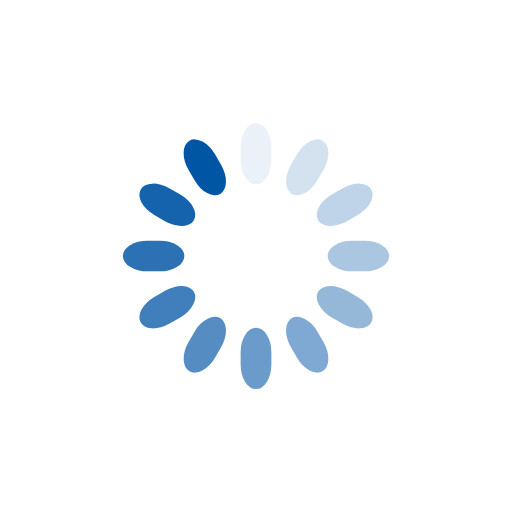
t = 0.00 s
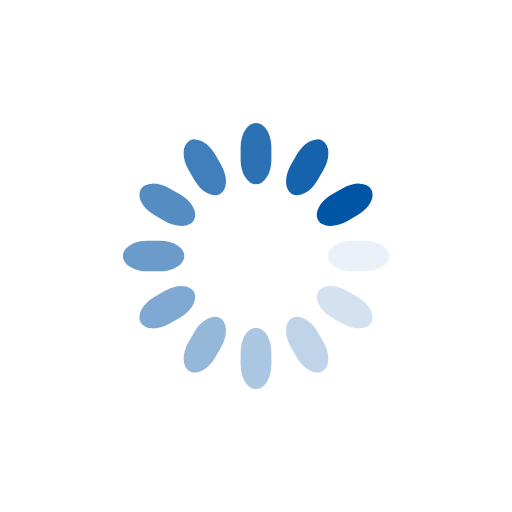
t = 1.23 s
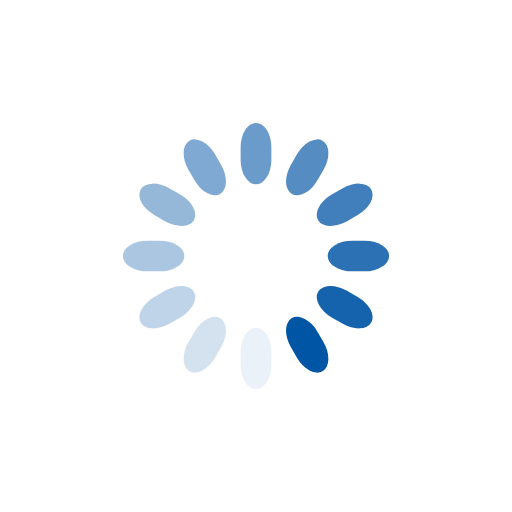
t = 2.45 s
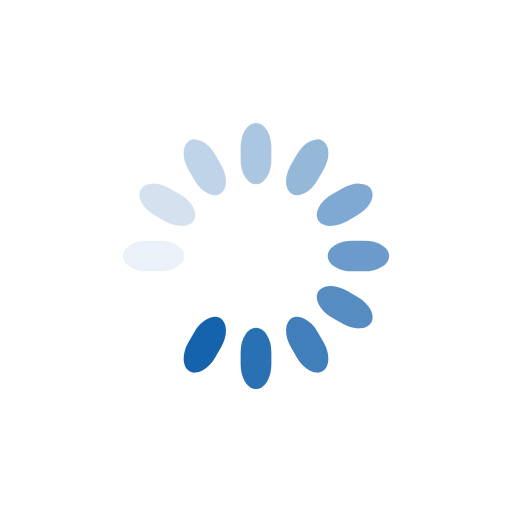
t = 3.68 s

The animated SVG that drew these frames (rendered in a browser with its animation timeline set to each time). Animation: 12 SMIL elements (animate=12); one cycle of 4.90 s, repeats indefinitely.

<svg class="lds-spinner" width="200px"  height="200px"  xmlns="http://www.w3.org/2000/svg" xmlns:xlink="http://www.w3.org/1999/xlink" viewBox="0 0 100 100" preserveAspectRatio="xMidYMid" style="background: none;"><g transform="rotate(0 50 50)">
  <rect x="47" y="24" rx="9.4" ry="4.8" width="6" height="12" fill="#0055a5">
    <animate attributeName="opacity" values="1;0" times="0;1" dur="4.9s" begin="-4.491666666666667s" repeatCount="indefinite"></animate>
  </rect>
</g><g transform="rotate(30 50 50)">
  <rect x="47" y="24" rx="9.4" ry="4.8" width="6" height="12" fill="#0055a5">
    <animate attributeName="opacity" values="1;0" times="0;1" dur="4.9s" begin="-4.083333333333333s" repeatCount="indefinite"></animate>
  </rect>
</g><g transform="rotate(60 50 50)">
  <rect x="47" y="24" rx="9.4" ry="4.8" width="6" height="12" fill="#0055a5">
    <animate attributeName="opacity" values="1;0" times="0;1" dur="4.9s" begin="-3.6750000000000003s" repeatCount="indefinite"></animate>
  </rect>
</g><g transform="rotate(90 50 50)">
  <rect x="47" y="24" rx="9.4" ry="4.8" width="6" height="12" fill="#0055a5">
    <animate attributeName="opacity" values="1;0" times="0;1" dur="4.9s" begin="-3.266666666666667s" repeatCount="indefinite"></animate>
  </rect>
</g><g transform="rotate(120 50 50)">
  <rect x="47" y="24" rx="9.4" ry="4.8" width="6" height="12" fill="#0055a5">
    <animate attributeName="opacity" values="1;0" times="0;1" dur="4.9s" begin="-2.858333333333334s" repeatCount="indefinite"></animate>
  </rect>
</g><g transform="rotate(150 50 50)">
  <rect x="47" y="24" rx="9.4" ry="4.8" width="6" height="12" fill="#0055a5">
    <animate attributeName="opacity" values="1;0" times="0;1" dur="4.9s" begin="-2.45s" repeatCount="indefinite"></animate>
  </rect>
</g><g transform="rotate(180 50 50)">
  <rect x="47" y="24" rx="9.4" ry="4.8" width="6" height="12" fill="#0055a5">
    <animate attributeName="opacity" values="1;0" times="0;1" dur="4.9s" begin="-2.0416666666666665s" repeatCount="indefinite"></animate>
  </rect>
</g><g transform="rotate(210 50 50)">
  <rect x="47" y="24" rx="9.4" ry="4.8" width="6" height="12" fill="#0055a5">
    <animate attributeName="opacity" values="1;0" times="0;1" dur="4.9s" begin="-1.6333333333333335s" repeatCount="indefinite"></animate>
  </rect>
</g><g transform="rotate(240 50 50)">
  <rect x="47" y="24" rx="9.4" ry="4.8" width="6" height="12" fill="#0055a5">
    <animate attributeName="opacity" values="1;0" times="0;1" dur="4.9s" begin="-1.225s" repeatCount="indefinite"></animate>
  </rect>
</g><g transform="rotate(270 50 50)">
  <rect x="47" y="24" rx="9.4" ry="4.8" width="6" height="12" fill="#0055a5">
    <animate attributeName="opacity" values="1;0" times="0;1" dur="4.9s" begin="-0.8166666666666668s" repeatCount="indefinite"></animate>
  </rect>
</g><g transform="rotate(300 50 50)">
  <rect x="47" y="24" rx="9.4" ry="4.8" width="6" height="12" fill="#0055a5">
    <animate attributeName="opacity" values="1;0" times="0;1" dur="4.9s" begin="-0.4083333333333334s" repeatCount="indefinite"></animate>
  </rect>
</g><g transform="rotate(330 50 50)">
  <rect x="47" y="24" rx="9.4" ry="4.8" width="6" height="12" fill="#0055a5">
    <animate attributeName="opacity" values="1;0" times="0;1" dur="4.9s" begin="0s" repeatCount="indefinite"></animate>
  </rect>
</g></svg>
